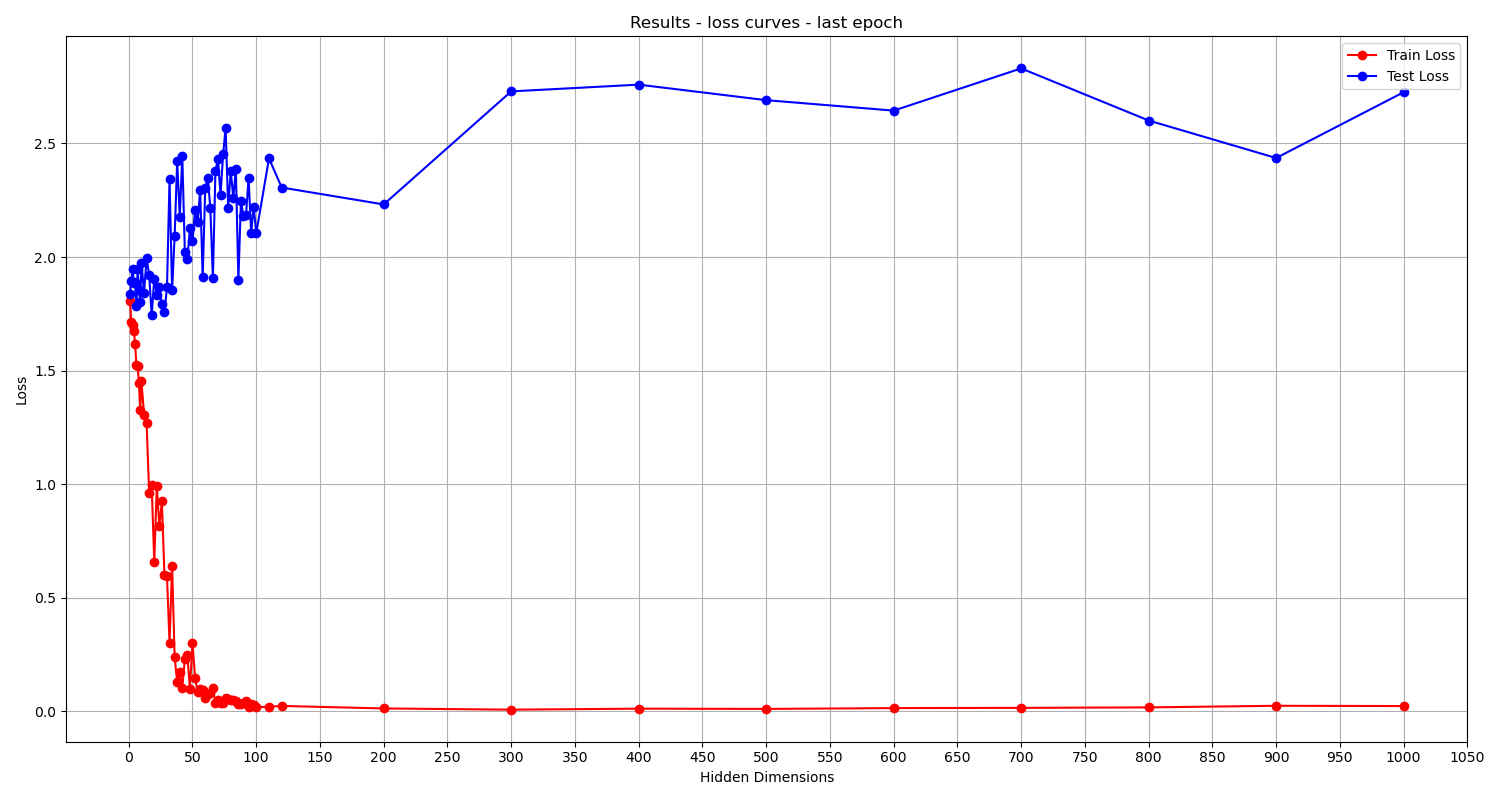

Source data for this figure (header and first rows):
Hidden Dimensions, Train loss, Test loss
1, 1.806, 1.835
2, 1.714, 1.895
3, 1.701, 1.946
4, 1.673, 1.888
5, 1.618, 1.892
6, 1.525, 1.782
7, 1.52, 1.945
8, 1.443, 1.855
9, 1.325, 1.802
10, 1.452, 1.975
12, 1.306, 1.842
14, 1.269, 1.994
16, 0.9624, 1.922
18, 0.9953, 1.744
20, 0.6581, 1.905
22, 0.9921, 1.833
24, 0.8145, 1.867
26, 0.9248, 1.792
28, 0.5997, 1.76
30, 0.5939, 1.866
32, 0.3014, 2.343
34, 0.6418, 1.853
36, 0.2397, 2.093
38, 0.1279, 2.421
40, 0.1734, 2.177
42, 0.1034, 2.445
44, 0.2298, 2.023
46, 0.2464, 1.992
48, 0.09881, 2.127
50, 0.3026, 2.069
52, 0.149, 2.205
54, 0.08724, 2.152
56, 0.1004, 2.293
58, 0.09347, 1.914
60, 0.05965, 2.303
62, 0.07763, 2.348
64, 0.08236, 2.216
66, 0.1018, 1.905
68, 0.03755, 2.379
70, 0.04963, 2.432
72, 0.03519, 2.273
74, 0.0377, 2.451
76, 0.05817, 2.567
78, 0.05482, 2.214
80, 0.05004, 2.379
82, 0.04869, 2.261
84, 0.04674, 2.386
86, 0.03441, 1.899
88, 0.03268, 2.246
90, 0.03859, 2.18
92, 0.04493, 2.187
94, 0.01875, 2.348
96, 0.03076, 2.106
98, 0.0268, 2.222
100, 0.01788, 2.104
110, 0.02075, 2.434
120, 0.02388, 2.306
200, 0.01287, 2.231
300, 0.007528, 2.729
400, 0.0119, 2.759
... 6 more rows
